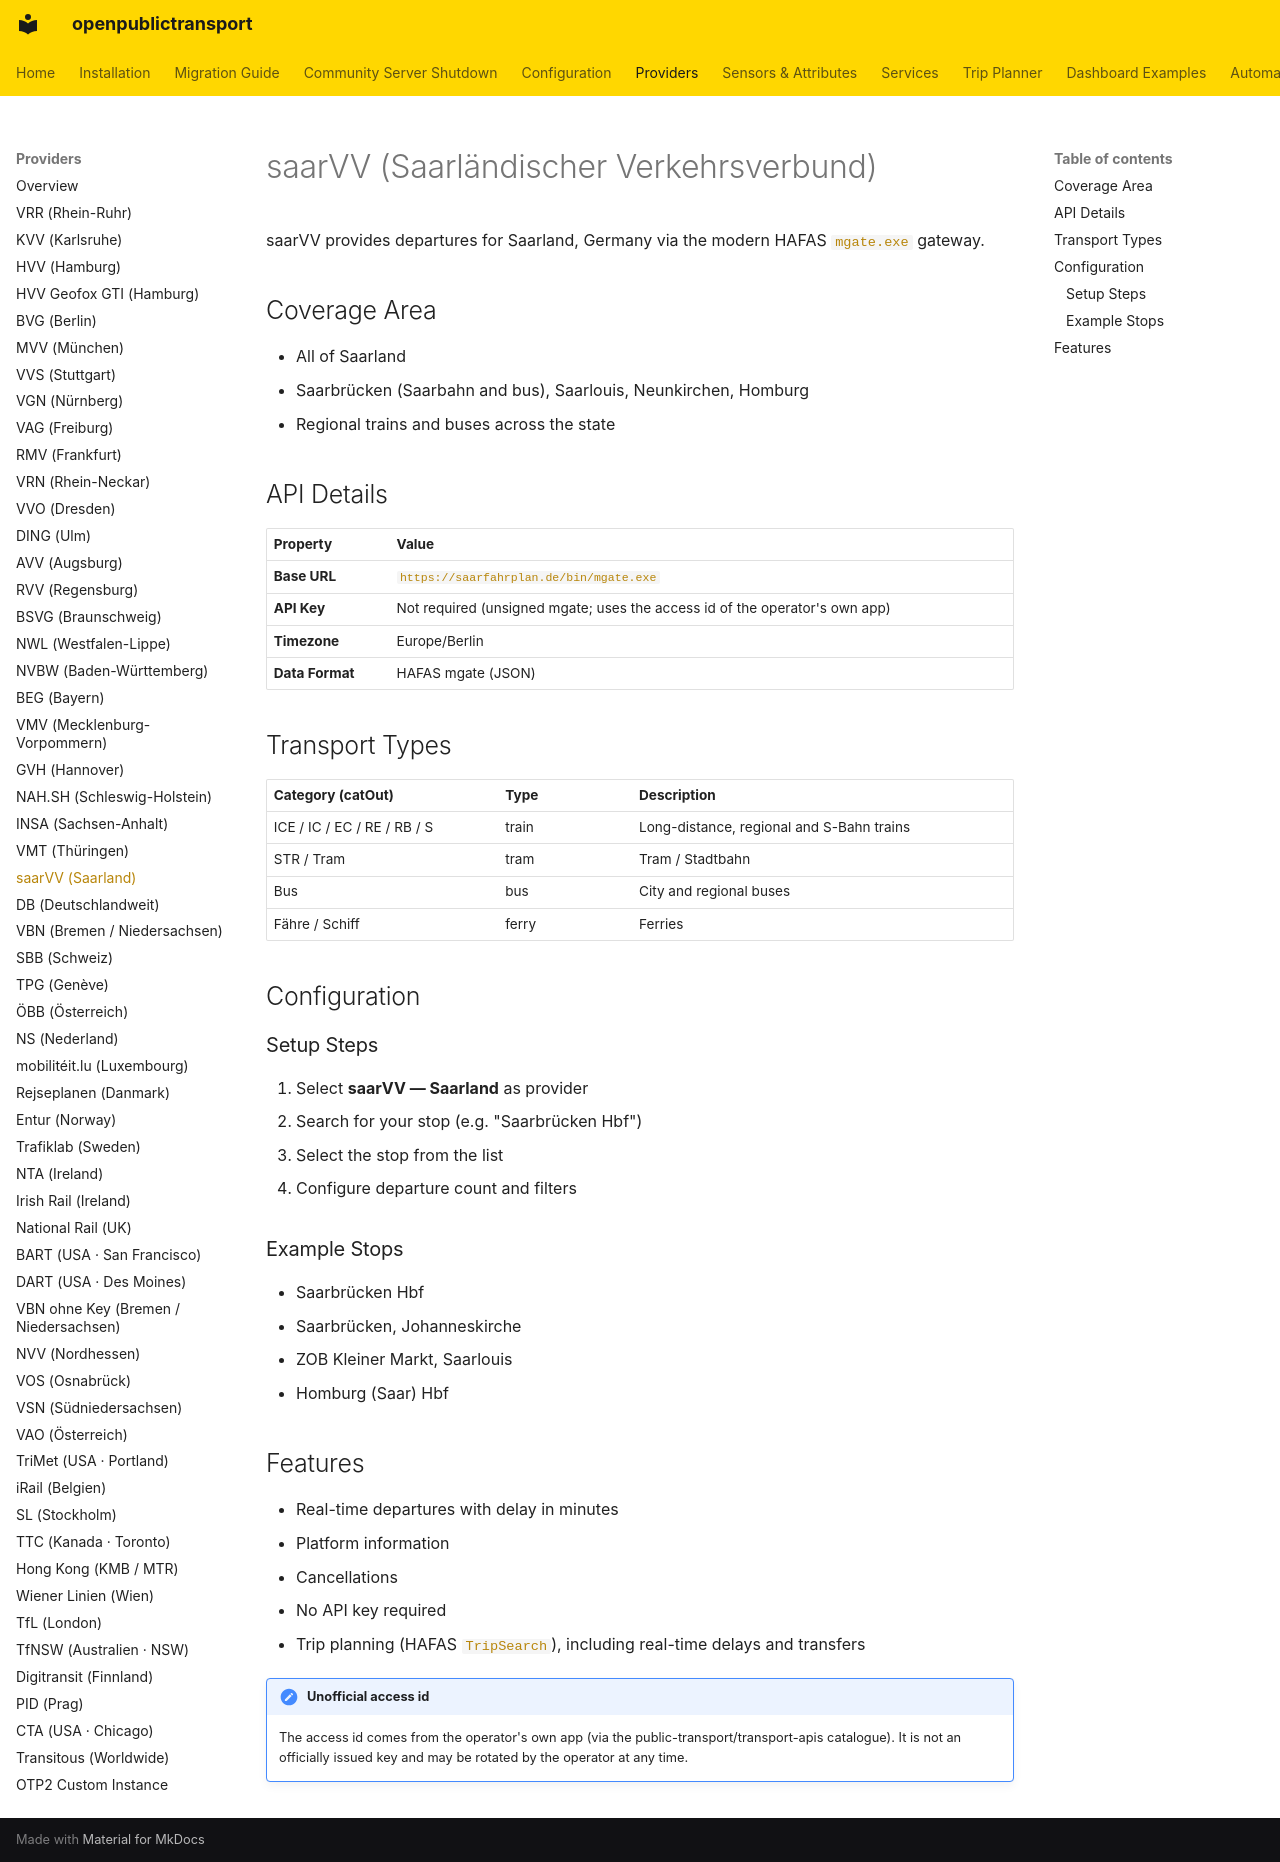

repository: NerdySoftPaw/openpublictransport · page: providers/saarvv/index.html · generator: mkdocs

# saarVV (Saarländischer Verkehrsverbund)

saarVV provides departures for Saarland, Germany via the modern HAFAS `mgate.exe` gateway.

## Coverage Area

- All of Saarland
- Saarbrücken (Saarbahn and bus), Saarlouis, Neunkirchen, Homburg
- Regional trains and buses across the state

## API Details

| Property | Value |
|----------|-------|
| **Base URL** | `https://saarfahrplan.de/bin/mgate.exe` |
| **API Key** | Not required (unsigned mgate; uses the access id of the operator's own app) |
| **Timezone** | Europe/Berlin |
| **Data Format** | HAFAS mgate (JSON) |

## Transport Types

| Category (catOut) | Type | Description |
|-------------------|------|-------------|
| ICE / IC / EC / RE / RB / S | train | Long-distance, regional and S-Bahn trains |
| STR / Tram | tram | Tram / Stadtbahn |
| Bus | bus | City and regional buses |
| Fähre / Schiff | ferry | Ferries |

## Configuration

### Setup Steps

1. Select **saarVV — Saarland** as provider
2. Search for your stop (e.g. "Saarbrücken Hbf")
3. Select the stop from the list
4. Configure departure count and filters

### Example Stops

- Saarbrücken Hbf
- Saarbrücken, Johanneskirche
- ZOB Kleiner Markt, Saarlouis
- Homburg (Saar) Hbf

## Features

- Real-time departures with delay in minutes
- Platform information
- Cancellations
- No API key required
- Trip planning (HAFAS `TripSearch`), including real-time delays and transfers

!!! note "Unofficial access id"
    The access id comes from the operator's own app (via the public-transport/transport-apis catalogue). It is not an officially issued key and may be rotated by the operator at any time.
